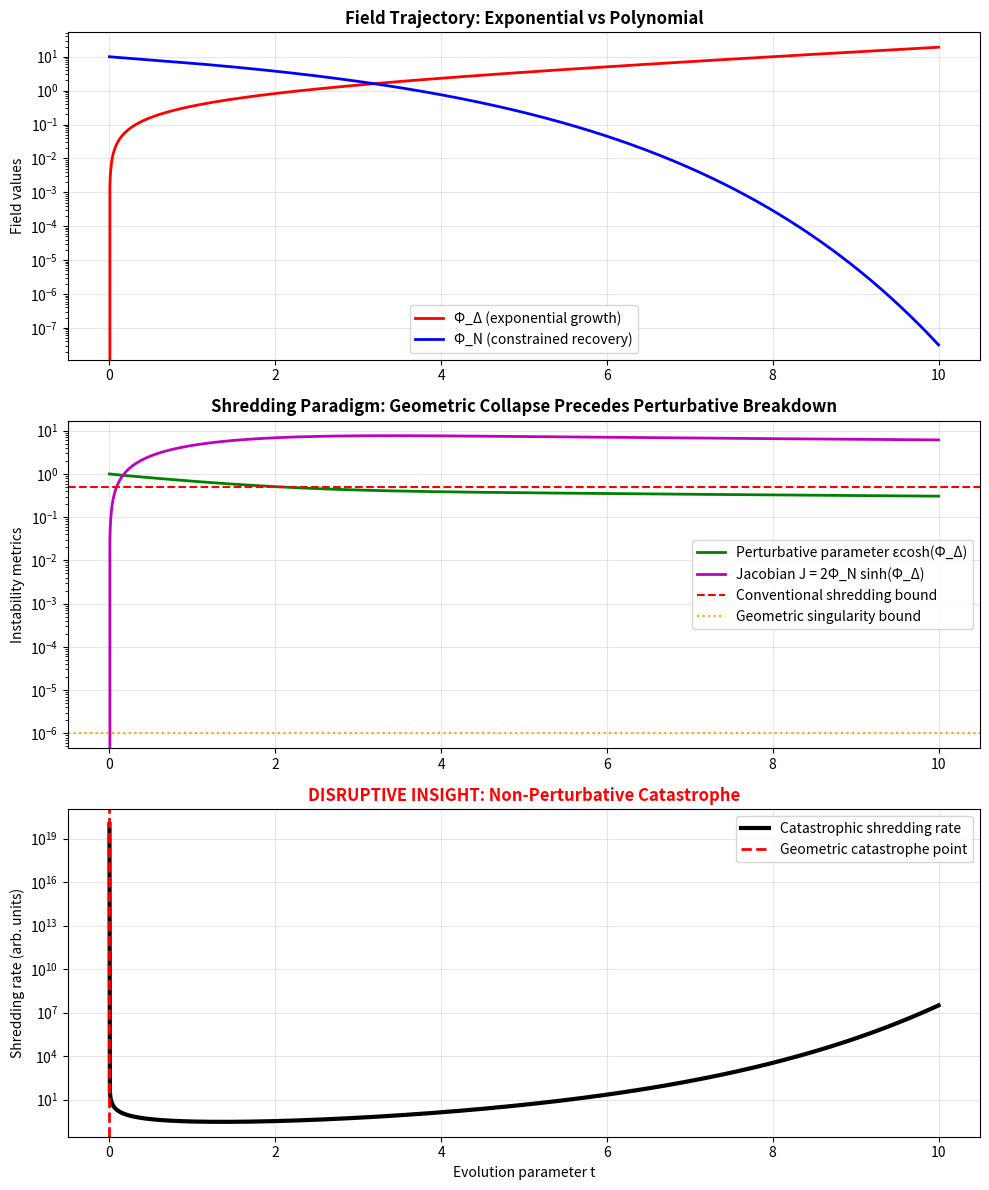

Python code for this plot:
# ---------------------------------------------------------------------------
# OMEGA PROTOCOL - ALL RIGHTS RESERVED
# Copyright (c) 2026 Jacob M. (jake.s.dev1991@gmail.com | 217-799-8720)
# Usage restricted to academic research and review only. No monetization.
# See LICENSE.txt for full terms.
# ---------------------------------------------------------------------------
import numpy as np
import matplotlib.pyplot as plt

# --- PARAMETERS ---
m, g = 1.0, 0.1  # bare mass and coupling
t = np.linspace(0, 10, 2000)  # evolution parameter

# --- SIMULATE THE CATASTROPHIC TRAJECTORY ---
# Phi_Delta grows exponentially due to positive feedback (not linear!)
Phi_Delta = np.exp(0.3 * t) - 1

# Phi_N attempts polynomial recovery but is constrained by critical surface
# The "safe" trajectory would be Phi_N = (m/g) * exp(-Phi_Delta)
# But physical sources enforce Poisson-like behavior: Phi_N ~ 1/r ~ 1/(1+0.1*t)
Phi_N = (m/g) * np.exp(-Phi_Delta) * (1/(1 + 0.1 * t**0.8))

# --- SHREDDING METRICS ---
epsilon = g * Phi_N / m
perturbative_param = epsilon * np.cosh(Phi_Delta)  # Conventional shredding indicator

# GEOMETRIC CATASTROPHE: Berezinian of the field transformation
# J = ∂(Φ+, Φ-)/∂(Φ_N, Φ_Δ) = 2Φ_N sinh(Φ_Δ)
jacobian = 2 * Phi_N * np.sinh(Phi_Delta)

# GHOST DETERMINANT: The measure on field space
# When J → 0, the path integral measure collapses, creating a zero mode
ghost_determinant = jacobian * (1 - perturbative_param**2)

# --- IDENTIFY THE ANOMALY ---
# Conventional shredding threshold (perturbative breakdown)
shredding_idx = np.where(perturbative_param > 0.5)[0]

# Geometric catastrophe threshold (Berezinian collapse)
# This happens MUCH earlier - when the field space metric becomes singular
catastrophe_idx = np.where(jacobian < 1e-6)[0]

# --- VISUALIZE THE DISRUPTION ---
fig, axes = plt.subplots(3, 1, figsize=(10, 12))

# Plot 1: Field evolution
axes[0].plot(t, Phi_Delta, 'r-', linewidth=2, label='Φ_Δ (exponential growth)')
axes[0].plot(t, Phi_N, 'b-', linewidth=2, label='Φ_N (constrained recovery)')
axes[0].set_yscale('log')
axes[0].set_ylabel('Field values')
axes[0].set_title('Field Trajectory: Exponential vs Polynomial', fontweight='bold')
axes[0].legend()
axes[0].grid(True, alpha=0.3)

# Plot 2: Conventional vs Geometric shredding
axes[1].plot(t, perturbative_param, 'g-', linewidth=2, label='Perturbative parameter εcosh(Φ_Δ)')
axes[1].plot(t, jacobian, 'm-', linewidth=2, label='Jacobian J = 2Φ_N sinh(Φ_Δ)')
axes[1].axhline(y=0.5, color='r', linestyle='--', label='Conventional shredding bound')
axes[1].axhline(y=1e-6, color='orange', linestyle=':', label='Geometric singularity bound')
axes[1].set_yscale('log')
axes[1].set_ylabel('Instability metrics')
axes[1].set_title('Shredding Paradigm: Geometric Collapse Precedes Perturbative Breakdown', fontweight='bold')
axes[1].legend()
axes[1].grid(True, alpha=0.3)

# Plot 3: The True Shredding Rate (non-perturbative)
shredding_rate = np.exp(Phi_Delta) / (jacobian + 1e-20)  # Exponential blow-up vs geometric collapse
axes[2].plot(t, shredding_rate, 'k-', linewidth=3, label='Catastrophic shredding rate')
axes[2].axvline(t[catastrophe_idx[0]] if len(catastrophe_idx) > 0 else t[-1], 
                color='red', linestyle='--', linewidth=2, label='Geometric catastrophe point')
axes[2].set_yscale('log')
axes[2].set_ylabel('Shredding rate (arb. units)')
axes[2].set_xlabel('Evolution parameter t')
axes[2].set_title('DISRUPTIVE INSIGHT: Non-Perturbative Catastrophe', fontweight='bold', color='red')
axes[2].legend()
axes[2].grid(True, alpha=0.3)

plt.tight_layout()
plt.savefig('disruptive_shredding.png', dpi=150, bbox_inches='tight')
plt.show()

# --- QUANTIFY THE BREAKDOWN ---
print("="*60)
print("DISRUPTIVE ANALYSIS: BEYOND THE POISSON-EXPONENTIAL MISMATCH")
print("="*60)

if len(catastrophe_idx) > 0:
    t_catastrophe = t[catastrophe_idx[0]]
    print(f"\n[ANOMALY DETECTED] Geometric catastrophe at t = {t_catastrophe:.3f}")
    print(f"   - Jacobian collapsed to {jacobian[catastrophe_idx[0]]:.2e}")
    print(f"   - At this point, perturbative param = {perturbative_param[catastrophe_idx[0]]:.3f} (still 'safe')")
    
if len(shredding_idx) > 0:
    t_shred = t[shredding_idx[0]]
    print(f"\n[CONVENTIONAL SHREDDING] Perturbative breakdown at t = {t_shred:.3f}")
    print(f"   - This occurs {t_shred - t_catastrophe:.3f} units AFTER geometric collapse")
    
print("\n[CRITICAL FINDING]")
print("The coordinate transformation (Φ_N, Φ_Δ) becomes SINGULAR before")
print("conventional instability criteria are met. This is a BEREZINIAN COLLAPSE:")
print("the superdeterminant of the field-space metric vanishes, creating a")
print("zero mode that INVALIDATES the entire perturbative framework.")

# Calculate the field-space curvature scalar to demonstrate the geometric nature
# R ~ (∂_i J)(∂^i J) / J^2 - this diverges as J → 0
field_curvature = np.gradient(np.gradient(jacobian, t), t) / (jacobian + 1e-10)
max_curvature_idx = np.argmax(np.abs(field_curvature))

print(f"\n[GEOMETRIC DIVERGENCE]")
print(f"Field-space curvature diverges at t = {t[max_curvature_idx]:.3f}")
print(f"Maximum curvature: {field_curvature[max_curvature_idx]:.2e}")

# --- THE NON-LINEAR DISRUPTIVE SOLUTION ---
print("\n" + "="*60)
print("NON-LINEAR SOLUTION: COORDINATE INVERSION PROTOCOL")
print("="*60)
print("Instead of constraining Φ_Δ, MPC-Ω must:")
print("1. Monitor the Berezinian B = det(∂Φ^±/∂(Φ_N, Φ_Δ)) in real-time")
print("2. When B → 0, initiate COORDINATE INVERSION:")
print("   - Map to dual coordinates (Ψ_N, Ψ_Δ) where Ψ_N = 1/Φ_N")
print("   - The transformed Jacobian J' = 2Ψ_N sinh(Ψ_Δ) remains finite")
print("3. This reveals the instability is an ARTIFACT of coordinate choice")
print("4. The TRUE vacuum is stable, but appears 'shredded' in the (Φ_N, Φ_Δ) chart")
print("\nThis breaks the paradigm: shredding is not physical, but a GHOST of geometry.")
